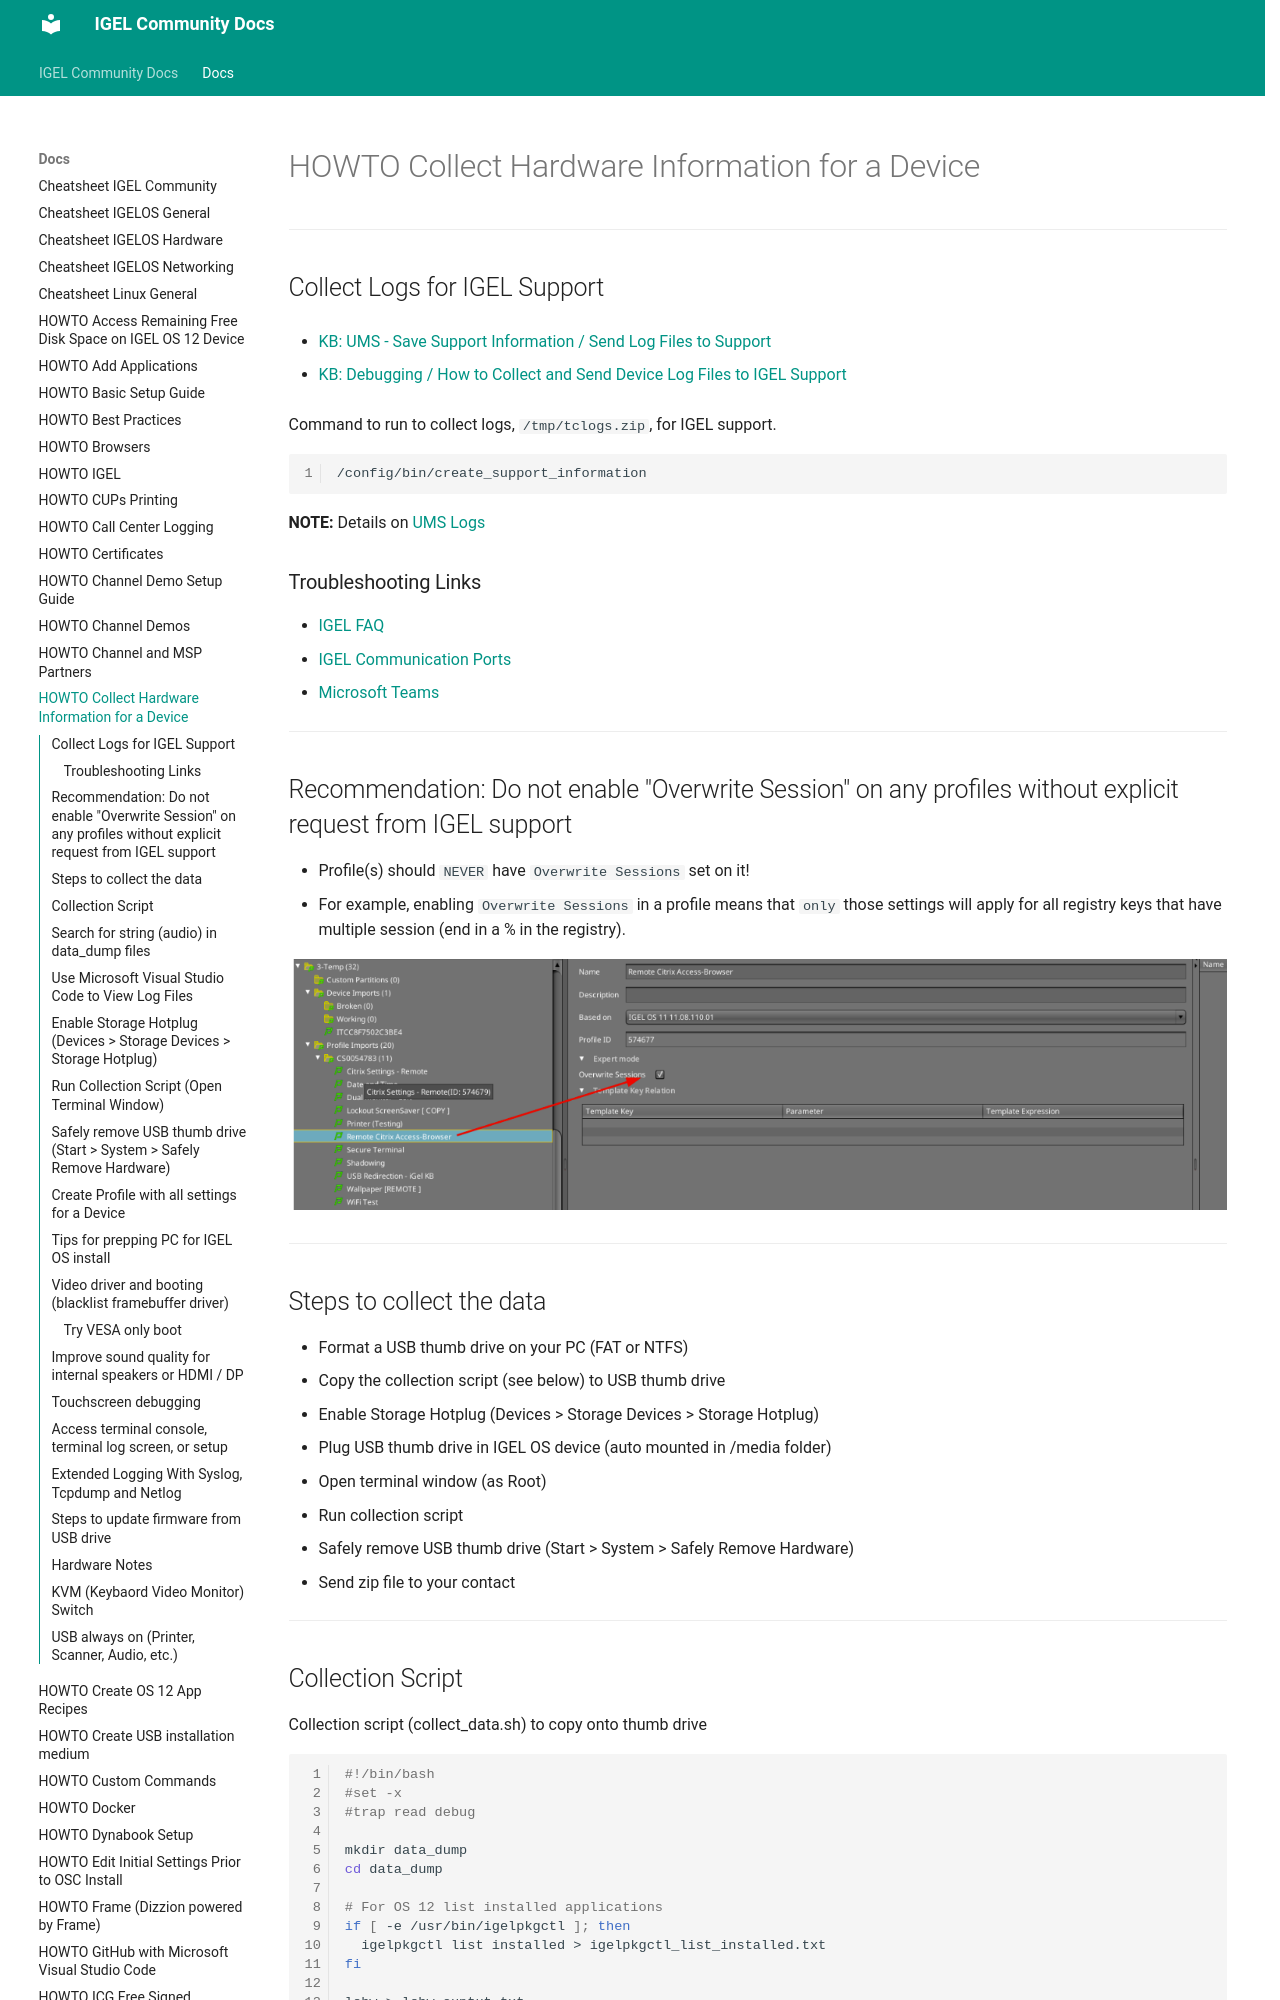

repository: IGEL-Community/IGEL-Docs-v02 · page: Docs/HOWTO-Collect-Hardware-Information-for-Device/index.html · generator: mkdocs

# HOWTO Collect Hardware Information for a Device

-----

## Collect Logs for IGEL Support

- [KB: UMS - Save Support Information / Send Log Files to Support](https://kb.igel.com/en/universal-management-suite/current/save-support-information-send-log-files-to-support)

- [KB: Debugging / How to Collect and Send Device Log Files to IGEL Support](https://kb.igel.com/en/how-to-start-with-igel/current/debugging-how-to-collect-and-send-device-log-files)

Command to run to collect logs, `/tmp/tclogs.zip`, for IGEL support.

```bash linenums="1"
/config/bin/create_support_information
```

**NOTE:** Details on [UMS Logs](https://igel-community.github.io/IGEL-Docs-v02/Docs/Cheatsheet-IGELCommunity/#ums-files)

### Troubleshooting Links

- [IGEL FAQ](https://igel-community.github.io/IGEL-Docs-v02/Docs/HOWTO-COSMOS/)
- [IGEL Communication Ports](https://igel-community.github.io/IGEL-Docs-v02/Docs/HOWTO-Setup-Lab-Sandbox-Environment/?h=nc#ums-tofrom-igel-os-11-communication-ports-no-icg)
- [Microsoft Teams](https://igel-community.github.io/IGEL-Docs-v02/Docs/HOWTO-Microsoft-Teams-Optimization/#how-to-check-communication-to-the-microsoft-api-urls-and-ips)

-----

## Recommendation: Do not enable "Overwrite Session" on any profiles without explicit request from IGEL support

- Profile(s) should `NEVER` have `Overwrite Sessions` set on it!
- For example, enabling `Overwrite Sessions` in a profile means that `only` those settings will apply for all registry keys that have multiple session (end in a % in the registry).

![image08](Images/HOWTO-Collect-Hardware-Information-for-Device-08.png)

-----

## Steps to collect the data

- Format a USB thumb drive on your PC (FAT or NTFS)
- Copy the collection script (see below) to USB thumb drive
- Enable Storage Hotplug (Devices > Storage Devices > Storage Hotplug)
- Plug USB thumb drive in IGEL OS device (auto mounted in /media folder)
- Open terminal window (as Root)
- Run collection script
- Safely remove USB thumb drive (Start > System > Safely Remove Hardware)
- Send zip file to your contact

-----
